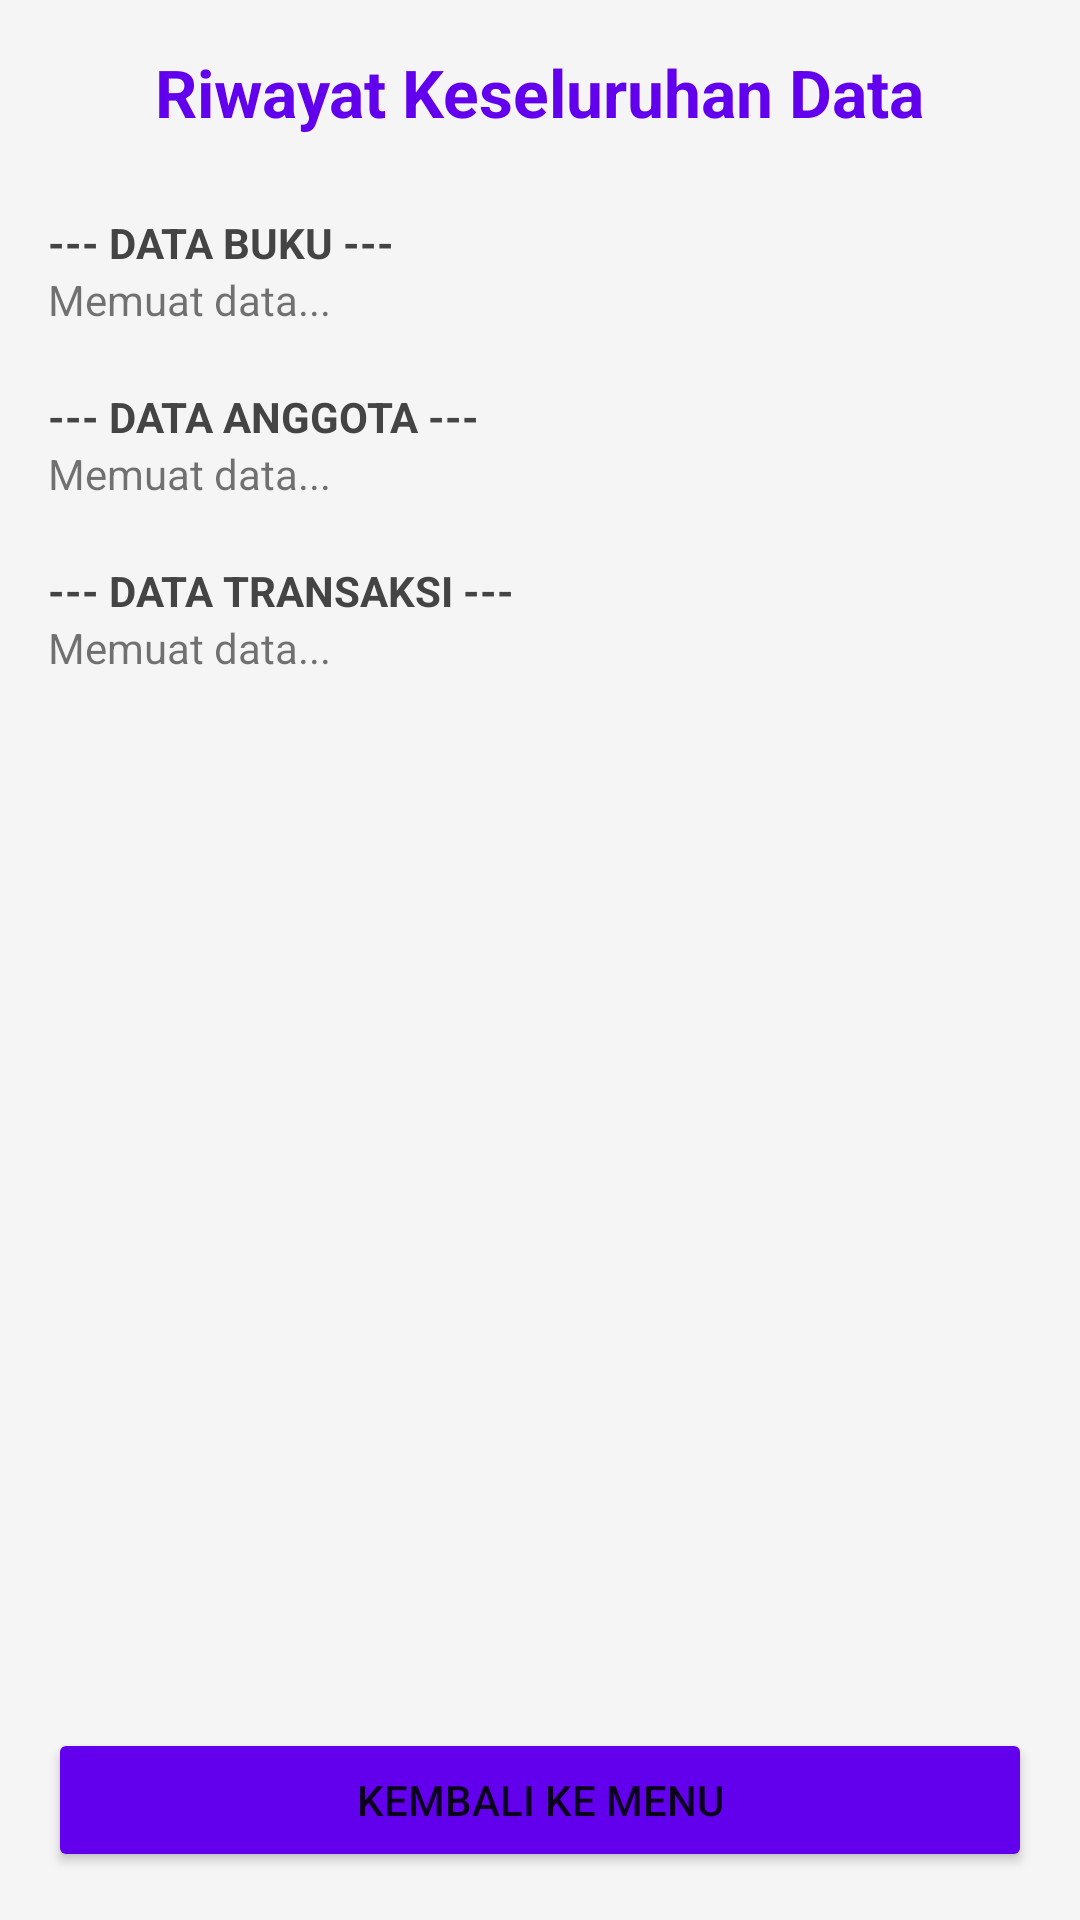

This screen was rendered from an Android layout file. Write that file and the resources it references.
<!-- AndroidManifest.xml: application theme Theme.MaterialComponents.DayNight.NoActionBar -->
<!-- res/layout/activity_riwayat.xml -->
<?xml version="1.0" encoding="utf-8"?>
<LinearLayout xmlns:android="http://schemas.android.com/apk/res/android"
    android:layout_width="match_parent"
    android:layout_height="match_parent"
    android:orientation="vertical"
    android:padding="16dp"
    android:background="#F5F5F5">

    <TextView
        android:layout_width="wrap_content"
        android:layout_height="wrap_content"
        android:text="Riwayat Keseluruhan Data"
        android:textSize="22sp"
        android:textStyle="bold"
        android:layout_gravity="center"
        android:textColor="@color/primary"
        android:layout_marginBottom="16dp"/>

    <ScrollView
        android:layout_width="match_parent"
        android:layout_height="0dp"
        android:layout_weight="1">

        <LinearLayout
            android:layout_width="match_parent"
            android:layout_height="wrap_content"
            android:orientation="vertical">

            <TextView
                android:layout_width="match_parent"
                android:layout_height="wrap_content"
                android:text="--- DATA BUKU ---"
                android:textStyle="bold"
                android:textColor="#444444"
                android:paddingTop="10dp"/>
            <TextView android:id="@+id/tvRiwayatBuku" android:layout_width="match_parent" android:layout_height="wrap_content" android:text="Memuat data..."/>

            <TextView
                android:layout_width="match_parent"
                android:layout_height="wrap_content"
                android:text="--- DATA ANGGOTA ---"
                android:textStyle="bold"
                android:textColor="#444444"
                android:paddingTop="20dp"/>
            <TextView android:id="@+id/tvRiwayatAnggota" android:layout_width="match_parent" android:layout_height="wrap_content" android:text="Memuat data..."/>

            <TextView
                android:layout_width="match_parent"
                android:layout_height="wrap_content"
                android:text="--- DATA TRANSAKSI ---"
                android:textStyle="bold"
                android:textColor="#444444"
                android:paddingTop="20dp"/>
            <TextView android:id="@+id/tvRiwayatTrans" android:layout_width="match_parent" android:layout_height="wrap_content" android:text="Memuat data..."/>
        </LinearLayout>
    </ScrollView>

    <Button
        android:id="@+id/btnBackRiwayat"
        android:layout_width="match_parent"
        android:layout_height="wrap_content"
        android:text="Kembali ke Menu"
        android:layout_marginTop="10dp"
        android:backgroundTint="@color/primary"/>
</LinearLayout>
<!-- resources referenced by this layout -->
<resources>
  <color name="primary">#6200EE</color>
</resources>
